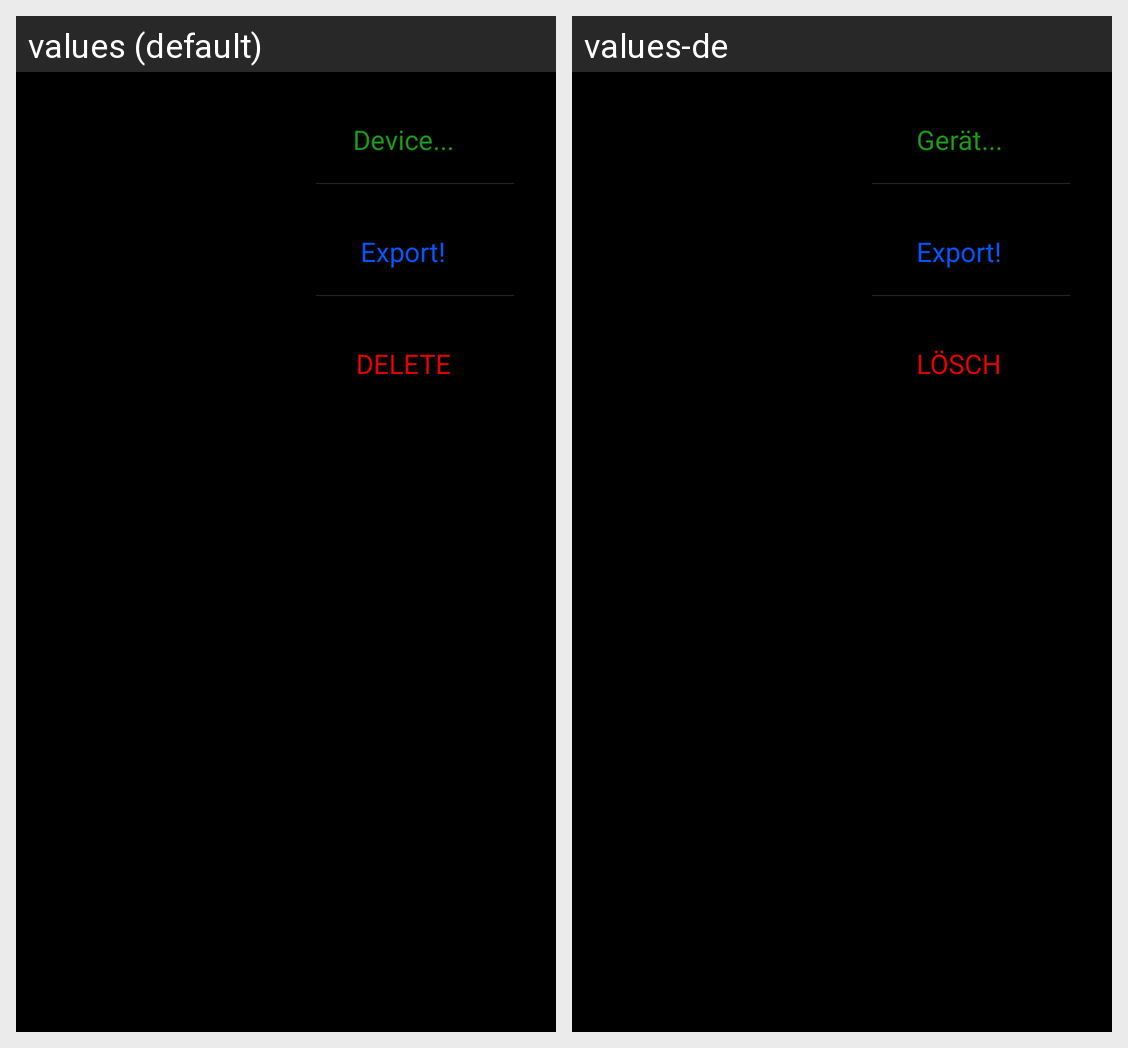

Strings drawn on this Android screen and how each of the app's shown locales translates them:
Android screen res/layout/fragment_export_log.xml rendered under 2 locales, left to right: values (default), values-de. Device: Nexus 5 (rendered at 1080×1920; each locale shown at half size, 540×960, under a caption strip naming it); theme AppDarkTheme.
Strings drawn on this screen, with the default value and each locale's value (text and hints the layout hard-codes, and strings that could not be matched under every locale, appear in the picture but are not listed):

export_change_drive_button
  values: Device...
  values-de: Gerät...

export_do_export
  values: Export!
  values-de: Export!

export_delete_button
  values: DELETE
  values-de: LÖSCH
